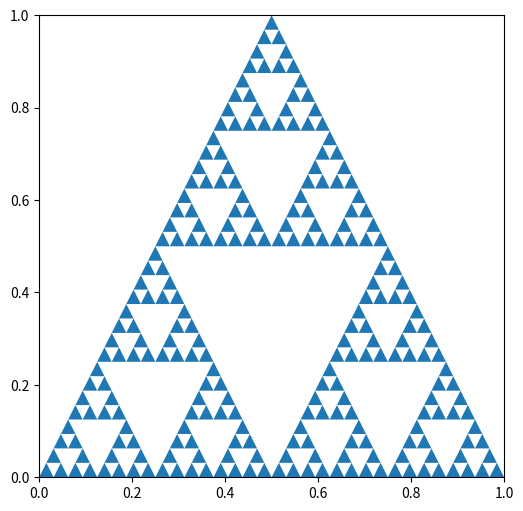

Here is the Python script that generated this plot:
# [redacted]

import numpy as np
import matplotlib.pyplot as plt
def sierpinski_triangle(points, depth):
    if depth == 0:
        triangle = plt.Polygon(points)
        plt.gca().add_patch(triangle)
    else:
        mid1 = (points[0] + points[1]) / 2
        mid2 = (points[1] + points[2]) / 2
        mid3 = (points[0] + points[2]) / 2
        sierpinski_triangle([points[0], mid1, mid3], depth - 1)
        sierpinski_triangle([mid1, points[1], mid2], depth - 1)
        sierpinski_triangle([mid3, mid2, points[2]], depth - 1)
plt.figure(figsize=(6, 6))
plt.xlim(0, 1)
plt.ylim(0, 1)
triangle_points = np.array([[0.5, 1], [0, 0], [1, 0]])
sierpinski_triangle(triangle_points, depth=5)
plt.show()